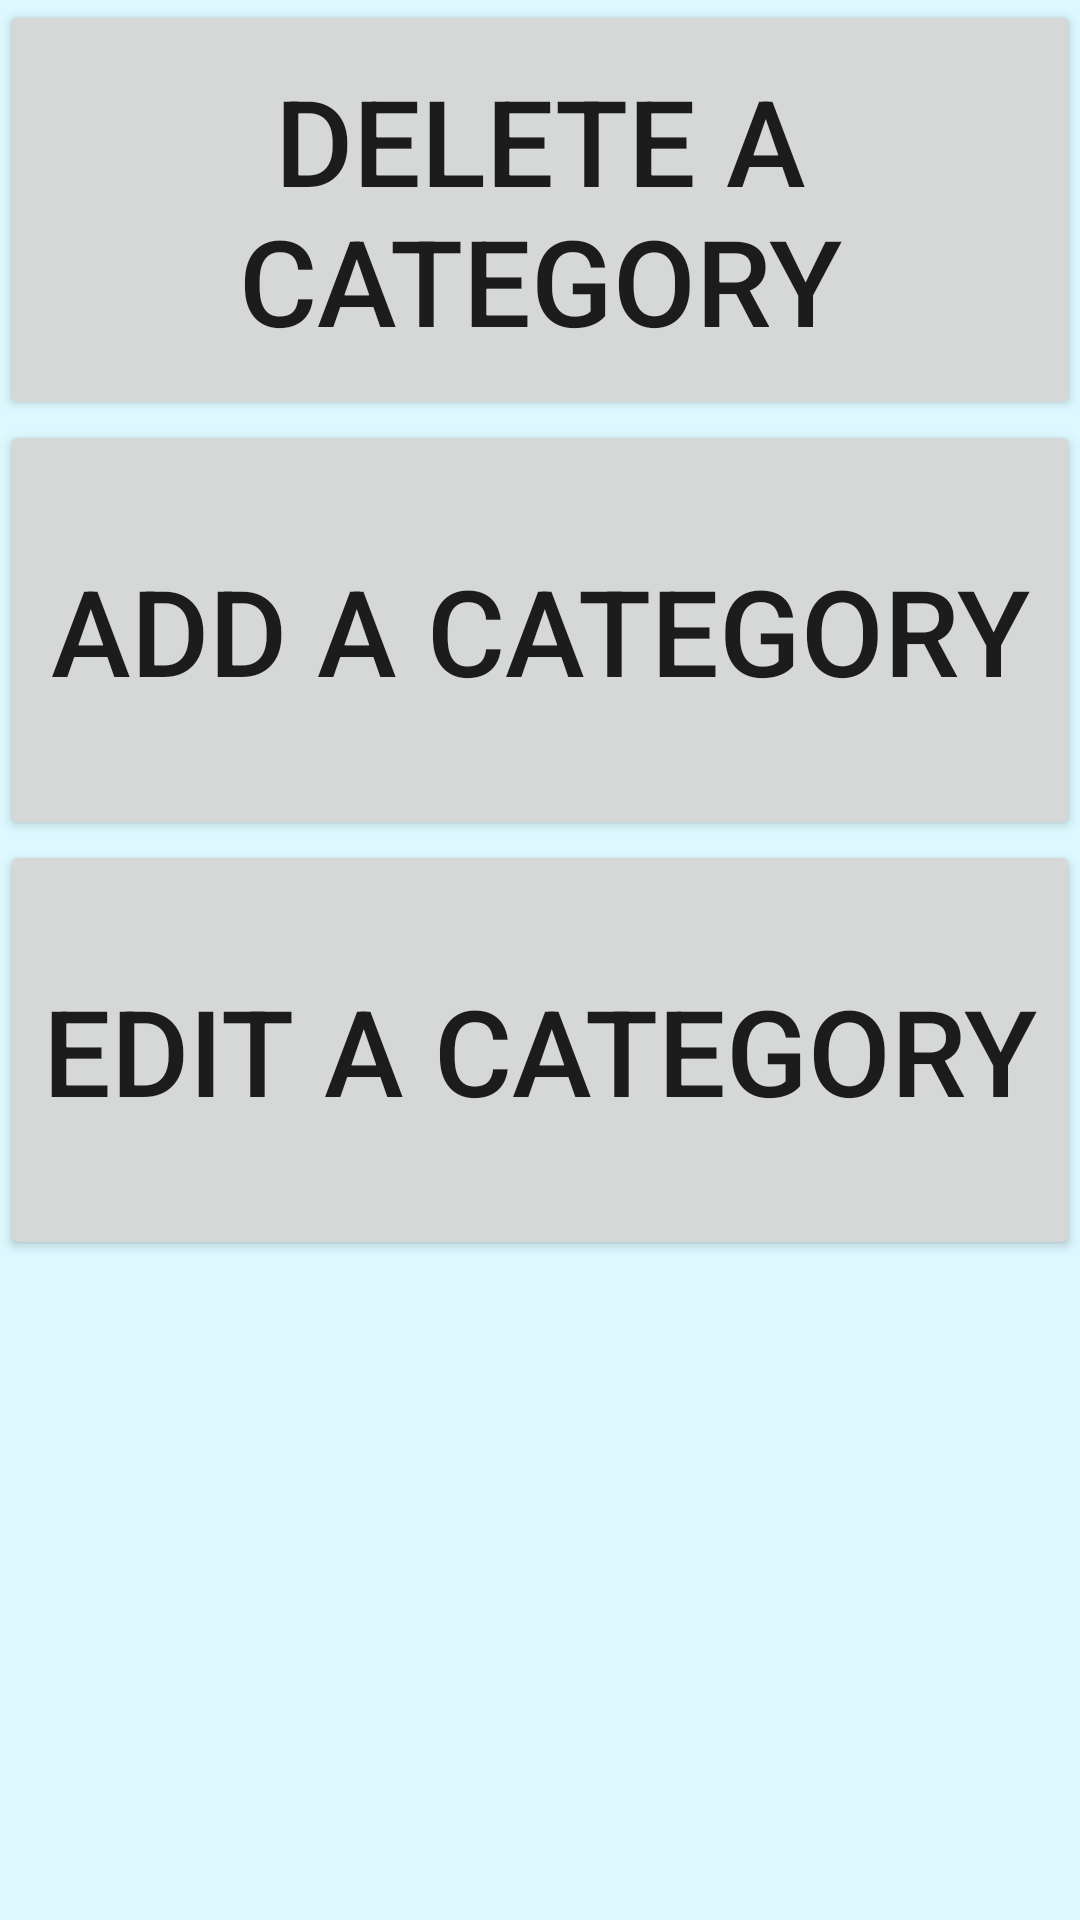

Android layout source for this screen:
<!-- AndroidManifest.xml: application theme AppTheme -->
<!-- res/layout/activity_choose_edit.xml -->
<?xml version="1.0" encoding="utf-8"?>
<android.support.constraint.ConstraintLayout xmlns:android="http://schemas.android.com/apk/res/android"
    xmlns:app="http://schemas.android.com/apk/res-auto"
    android:layout_width="match_parent"
    android:layout_height="match_parent"
    xmlns:tools="http://schemas.android.com/tools"
    android:background="#ddf8ff">

    <LinearLayout
        tools:layout_editor_absoluteX="8dp"
        tools:layout_editor_absoluteY="8dp"
        android:layout_width="wrap_content"
        android:layout_height="wrap_content"
        android:orientation="vertical"
        android:weightSum="1"
        app:layout_constraintDimensionRatio="w,1:1">

        <Button
            android:id="@+id/deleteButton"
            style="@style/Widget.AppCompat.Button"
            android:layout_width="match_parent"
            android:layout_height="140dp"
            android:layout_weight="0.22"
            android:onClick="goToRecord"
            android:text="Delete a Category"
            android:textSize="40sp" />

        <Button
            android:id="@+id/addButton"
            android:layout_width="match_parent"
            android:layout_height="140dp"
            android:layout_weight="0.21"
            android:onClick="goToExpenses"
            android:text="Add a Category"
            android:textSize="40sp" />

        <Button
            android:id="@+id/editCategoryButton"
            android:layout_width="match_parent"
            android:layout_height="140dp"
            android:layout_weight="0.29"
            android:onClick="goToEdit"
            android:text="Edit a Category"
            android:textSize="40sp" />

        />
    </LinearLayout>
</android.support.constraint.ConstraintLayout>
<!-- resources referenced by this layout -->
<resources>
  <style name="AppTheme" parent="Theme.AppCompat.Light.DarkActionBar">
          
          <item name="colorPrimary">@color/colorPrimary</item>
          <item name="colorPrimaryDark">@color/colorPrimaryDark</item>
          <item name="colorAccent">@color/colorAccent</item>
          <item name="colorControlActivated">#000000</item>
          <item name="colorControlHighlight">#000000</item>
      </style>
  <color name="colorPrimary">#3F51B5</color>
  <color name="colorPrimaryDark">#303F9F</color>
  <color name="colorAccent">#FF4081</color>
</resources>
